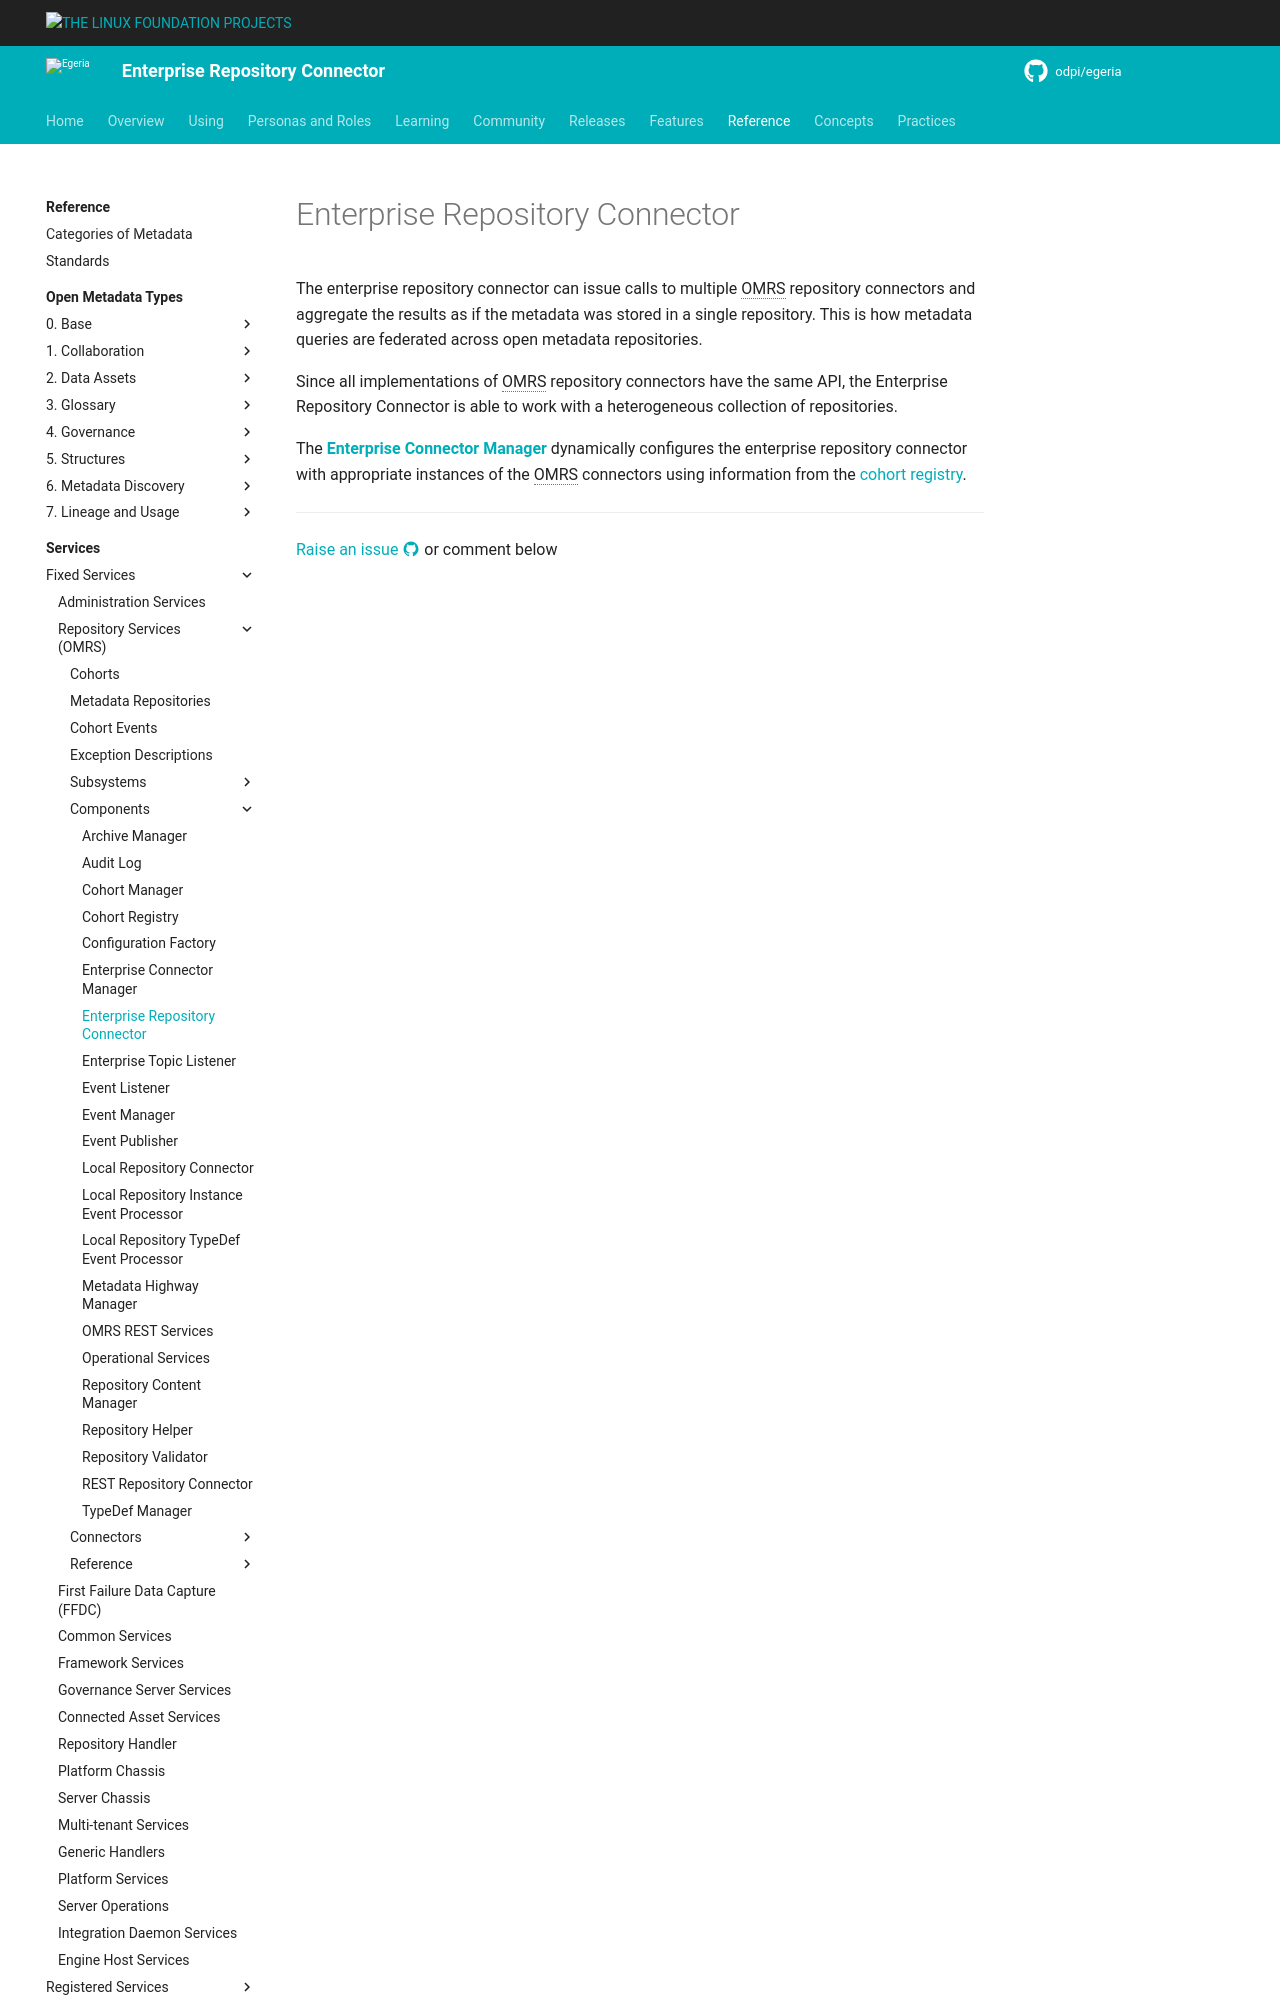

repository: odpi/egeria-docs · page: services/omrs/component-descriptions/enterprise-repository-connector/index.html · generator: mkdocs

<!-- SPDX-License-Identifier: CC-BY-4.0 -->
<!-- Copyright Contributors to the ODPi Egeria project. -->

# Enterprise Repository Connector

The enterprise repository connector
can issue calls to multiple OMRS repository connectors and aggregate the
results as if the metadata was stored in a single repository.
This is how metadata queries are federated across open metadata repositories.  

Since all implementations of OMRS repository connectors have the same API,
the Enterprise Repository Connector is able to work with
a heterogeneous collection of repositories.
